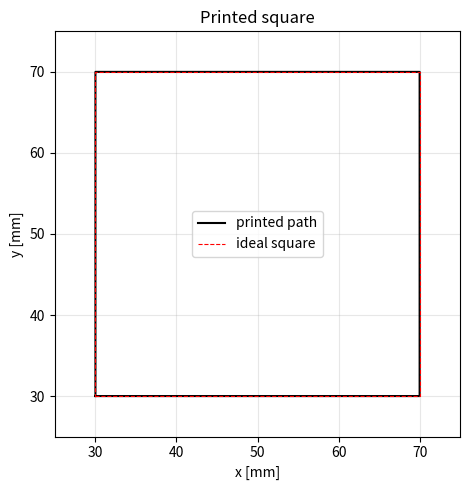
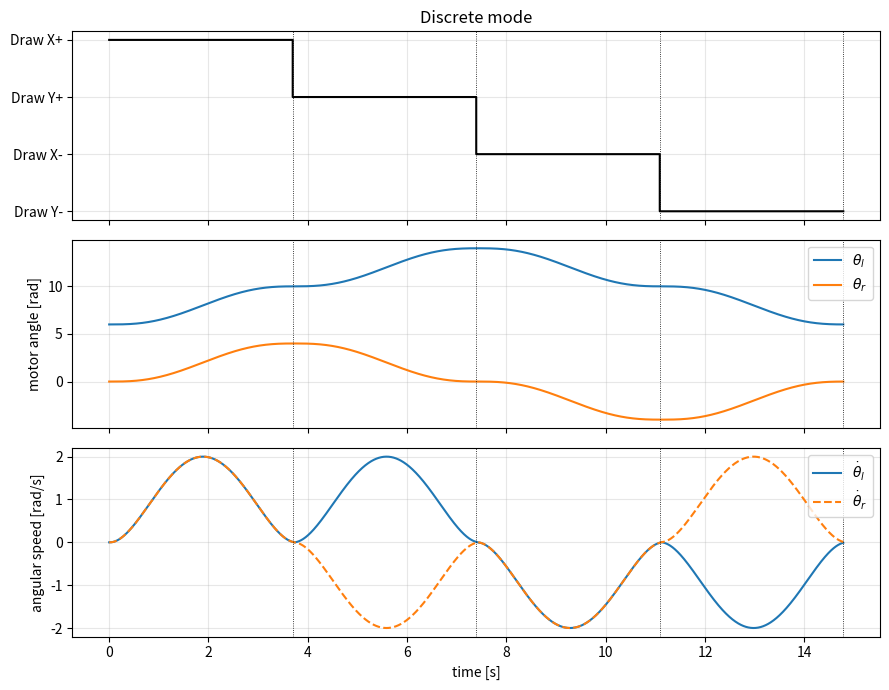

Reproduce these figures in Python, in order.
import numpy as np
from scipy.integrate import solve_ivp
import matplotlib.pyplot as plt


r, m, J_m = 0.01, 0.5, 1e-5           
K_m, R_m, L_m = 0.05, 2.0, 2e-3       
mu_x, mu_y = 1.0, 1.0                  
J_eq = J_m + 0.5 * m * r**2

T_e, R_n, R_tn, C_tn = 20.0, 10.0, 13.2, 1.0
C_n, L_n, u_0 = 1e-3, 1e-2, 12.0
T_0 = T_e + R_tn / R_n * u_0**2

# square
L_sq = 0.04                           
c0 = np.array([0.03, 0.03])          
v_print = 0.02                         
th_ref = L_sq / r                    
n_laps = 1                 
          
# controller and event thresholds
K_p, K_d, U_max = 350.0, 4.6, 24.0
eps_th = 1e-3                         
eps_w = 0.01                         

MODES = ["X+", "Y+", "X-", "Y-"]
DIR = {"X+": (1, 0), "Y+": (0, 1), "X-": (-1, 0), "Y-": (0, -1)}

def omega(z):
    return max(abs(z[1] + z[4]), abs(z[1] - z[4])) / r

def inputs(q, z, p_start):
   
    T = 1.875 * L_sq / v_print
    s = min(z[9] / T, 1.0)
    pos = L_sq * (10 * s**3 - 15 * s**4 + 6 * s**5)
    vel = L_sq / T * (30 * s**2 - 60 * s**3 + 30 * s**4) if s < 1 else 0.0
    e = np.array(DIR[q])
    xr, yr = p_start + pos * e
    vxr, vyr = vel * e
    # position follows from the measured angles
    u_x = np.clip(K_p * (xr - z[0]) + K_d * (vxr - z[1]), -U_max, U_max)
    u_y = np.clip(K_p * (yr - z[3]) + K_d * (vyr - z[4]), -U_max, U_max)
    return u_x, u_y, u_0

def f(z, u):
    x, vx, ix, y, vy, iy, Tn, u2, iL, tau, dth_l = z
    u_x, u_y, u_n = u
    return np.array([
        vx,
        (r * K_m * ix - 0.5 * r**2 * mu_x * vx) / J_eq,
        (-R_m * ix - K_m / r * vx + u_x) / L_m,
        vy,
        (r * K_m * iy - 0.5 * r**2 * mu_y * vy) / J_eq,
        (-R_m * iy - K_m / r * vy + u_y) / L_m,
        (u2**2 / R_n - (Tn - T_e) / R_tn) / C_tn,
        (iL - u2 / R_n) / C_n,
        (u_n - u2) / L_n,
        1.0,                              
        (vx + vy) / r,                     
    ])

def guard(q, z):
    if q in ("X+", "Y+"):
        dist_error = th_ref - eps_th - z[10]
    else:
        # Voor X- en Y- wordt z[10] negatief, dus we kijken naar de absolute waarde
        dist_error = th_ref - eps_th - abs(z[10])
        
    return max(dist_error, omega(z) - eps_w)    
#simulation
z = np.array([*[c0[0], 0, 0, c0[1], 0, 0], T_0, u_0, u_0 / R_n, 0.0, 0.0])
t, k = 0.0, 0
T_all, Z_all, Q_all, events = [], [], [], []

while k < 4 * n_laps:
    q = MODES[k % 4]
    p_start = np.array([z[0], z[3]])
    ev = lambda t, z: guard(q, z)
    ev.terminal, ev.direction = True, -1
    sol = solve_ivp(lambda t, z: f(z, inputs(q, z, p_start)), (t, t + 20), z,
                    method="LSODA", events=ev, max_step=0.01, rtol=1e-7, atol=1e-10)
    T_all.append(sol.t); Z_all.append(sol.y.T); Q_all += [k % 4] * sol.t.size
    t, z = sol.t[-1], sol.y[:, -1].copy()
    events.append(t)
    z[9], z[10] = 0.0, 0.0                 # reset: tau := 0, dth_l := 0
    k += 1

T = np.concatenate(T_all); Z = np.vstack(Z_all); Q = np.array(Q_all)
th_l, th_r = (Z[:, 0] + Z[:, 3]) / r, (Z[:, 0] - Z[:, 3]) / r
w_l, w_r = (Z[:, 1] + Z[:, 4]) / r, (Z[:, 1] - Z[:, 4]) / r

# accuracy: distance to the ideal square
corners = np.array([c0, c0 + [L_sq, 0], c0 + [L_sq, L_sq], c0 + [0, L_sq], c0])
def dist(p):
    d = []
    for a, b in zip(corners[:-1], corners[1:]):
        s = np.clip(np.dot(p - a, b - a) / L_sq**2, 0, 1)
        d.append(np.linalg.norm(p - (a + s * (b - a))))
    return min(d)
dev = max(dist(p) for p in Z[:, [0, 3]])

print("Corner events at t =", ", ".join(f"{te:.2f} s" for te in events))
print(f"Max deviation from the ideal square: {dev*1e6:.2f} um")
print(f"Nozzle temperature: {Z[:, 6].min():.1f} - {Z[:, 6].max():.1f} degC (heater on)")


# Plots
fig, ax = plt.subplots(figsize=(5.5, 5))
ax.plot(Z[:, 0] * 1e3, Z[:, 3] * 1e3, "k-", lw=1.5, label="printed path")
ax.plot(corners[:, 0] * 1e3, corners[:, 1] * 1e3, "r--", lw=0.8, label="ideal square")
ax.set_aspect("equal"); ax.set_xlim(25, 75); ax.set_ylim(25, 75)
ax.set_xlabel("x [mm]"); ax.set_ylabel("y [mm]"); ax.set_title("Printed square")
ax.legend(loc="center"); ax.grid(alpha=0.3)
fig.tight_layout(); fig.savefig("q32_square.png", dpi=150)

fig, ax = plt.subplots(3, 1, figsize=(9, 7), sharex=True)
ax[0].step(T, Q, where="post", color="k")
ax[0].set_yticks(range(4)); ax[0].set_yticklabels([f"Draw {q}" for q in MODES])
ax[0].invert_yaxis(); ax[0].set_title("Discrete mode")
ax[1].plot(T, th_l, label=r"$\theta_l$"); ax[1].plot(T, th_r, label=r"$\theta_r$")
ax[1].set_ylabel("motor angle [rad]"); ax[1].legend(loc="upper right")
ax[2].plot(T, w_l, label=r"$\dot\theta_l$"); ax[2].plot(T, w_r, "--", label=r"$\dot\theta_r$")
ax[2].set_ylabel("angular speed [rad/s]"); ax[2].set_xlabel("time [s]"); ax[2].legend(loc="upper right")
for a in ax:
    a.grid(alpha=0.3)
    for te in events:
        a.axvline(te, color="k", lw=0.6, ls=":")
fig.tight_layout(); fig.savefig("q32_time.png", dpi=150)

plt.show()
